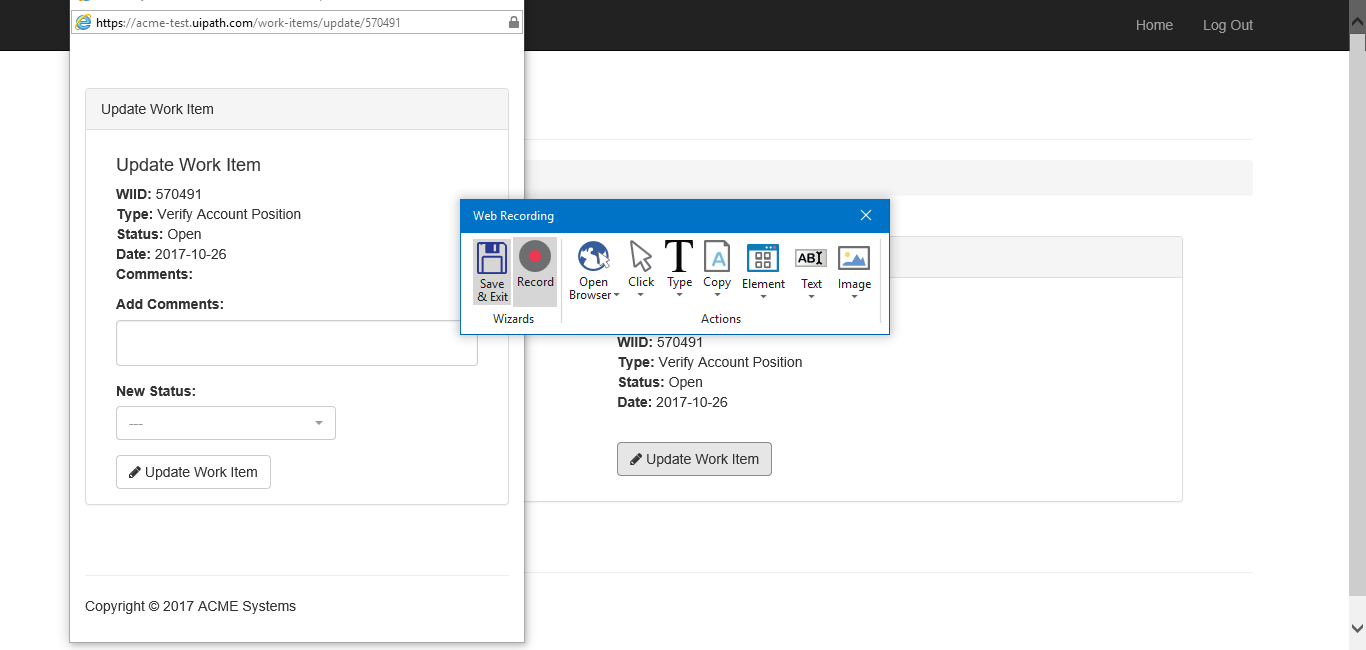
Task: 年次レポートの生成
Workflow: Update_Workiteams

Step 1: Attach Browser 'ACMESyste Page' in window 'ACME System 1 - Work Items'

Step 2: click on the button 'Update Work Item' (no picture)

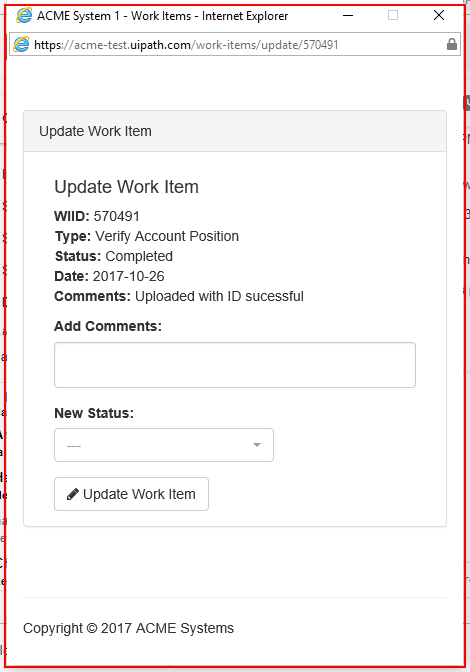
Step 3: find the element in window 'ACME System 1 - Work Items - Internet Explorer' (iexplore.exe)

Step 4 [then]: type "["Uploaded with ID Completed: " + in_Hashvalue]" into the text box in window 'ACME System 1 - Work Items' (no picture)

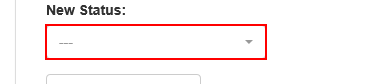
Step 5: click on the button '---' in window 'ACME System 1 - Work Items'

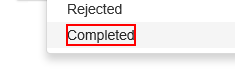
Step 6: click on the element 'Completed' in window 'ACME System 1 - Work Items'

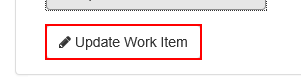
Step 7: click on the button in window 'ACME System 1 - Work Items'

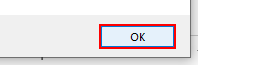
Step 8: click in window 'Message from webpage' (iexplore.exe)

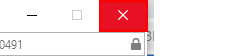
Step 9: click on the push button 'Close' in window 'ACME System 1 - Work Items - Internet Explorer' (iexplore.exe)